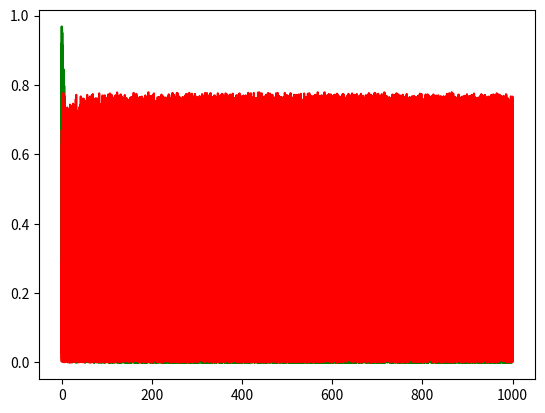

Generate this figure with matplotlib:
# -*- coding: utf-8 -*-
"""
Created on Tue Apr 20 20:10:39 2021

[redacted]
"""

import numpy
import math
import matplotlib



R=0.68
rmax=0.0437
K=0.085
X0=0.1
S0=1 


def S1(t,S):                                                    #Définition de l'équation de Monod (ED)
    return rmax*(S*S/(K+S) - rmax*(S/(K+S))*((X0/R)+S0))



T=[]                                            #Listes qui vont contenir les valeurs du temps, de la concentration en substrat (eau glucosée ici) et de la biomasse
S=[]
X3=[]



def eulerexplicite2(f,t0,s0,N,tf):              #Résolution de l'ED par la méthode d'Euler
    t=t0
    s=s0
    T.append(t)
    S.append(s)
    h= (tf-t0)/float(N)
    for i in range(N):   
        s-=h*f(t,s)
        t+=h
        S.append(s)
        T.append(t)
    for j in range(N):
        S[j] += h*S0*36/1000                     #Une fois résolue, on additionne par l'apport en eau glucosée par heure (ici on multiplie par h car c'est le pas)
    for k in range(N):
        S[k] *= numpy.random.sample()
    return T, S

    

var2 = eulerexplicite2(S1,0,S0,100000,1000)    #On remplit les listes T et S qui étaient vides
for i in range(0,len(T)):                      #On exprime X en fonction de S grâce à la résolution de l'équation de rendement faite au préalable
    z = numpy.random.sample()
    x = (-R*(S[i]-S0)+X0)*(1-z)            #On factorise X par la constante trouvée après factorisation en prenant en compte le rejet de l'eau sale
    X3.append(x)





matplotlib.pyplot.plot(T, S,'-g')              #Graphe de la concentration du substrat en fonction du temps (en vert)

matplotlib.pyplot.plot(T, X3,'-r')             #Graphe de la biomasse en fonction du temps (en rouge)


matplotlib.pyplot.show()

